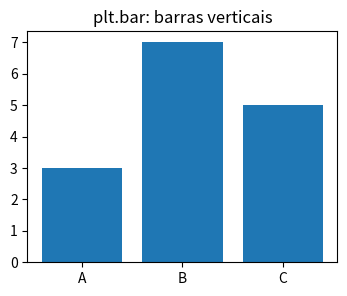
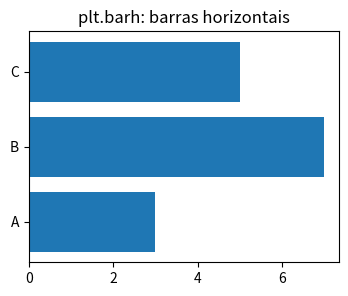

Generate these figures, in order, with matplotlib:
from pathlib import Path

import matplotlib.pyplot as plt

BASE = Path(__file__).parent if "__file__" in globals() else Path.cwd()  # funciona no VS Code e no Colab

rotulos = ["A", "B", "C"]
valores = [3, 7, 5]

maior = rotulos[valores.index(max(valores))]
print(f"{len(valores)} barras | a mais alta é a {maior} ({max(valores)}) | a mais baixa vale {min(valores)}")

plt.figure(figsize=(4, 3))
plt.bar(rotulos, valores)
plt.title("plt.bar: barras verticais")
plt.savefig(BASE / "barras_verticais.png", dpi=100)

plt.figure(figsize=(4, 3))
plt.barh(rotulos, valores)
plt.title("plt.barh: barras horizontais")
plt.savefig(BASE / "barras_horizontais.png", dpi=100)

plt.show()
